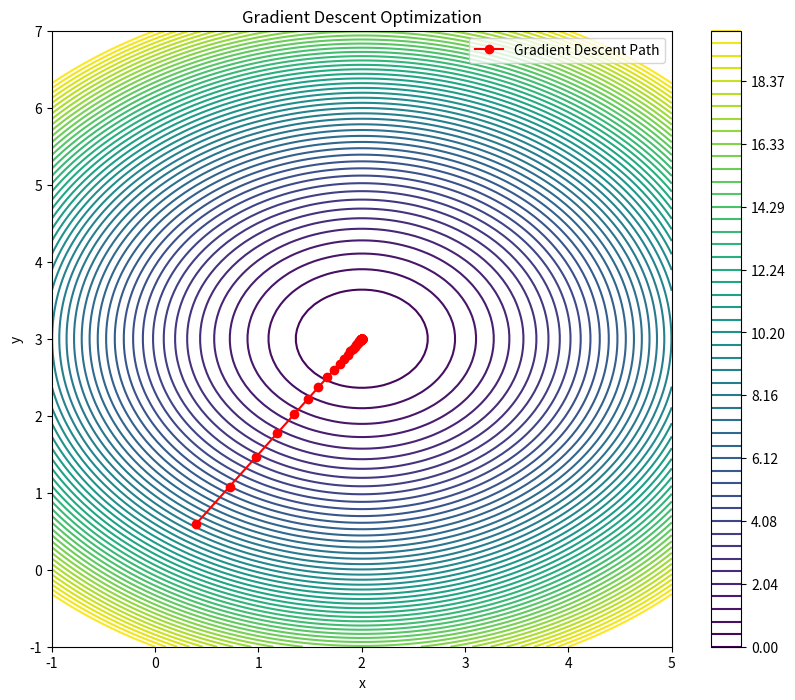

Python code for this plot:
import numpy as np
import matplotlib.pyplot as plt

# 定义目标函数
def target_function(x, y):
    return (x - 2) ** 2 + (y - 3) ** 2

# 定义梯度函数
def gradient(x, y):
    grad_x = 2 * (x - 2)
    grad_y = 2 * (y - 3)
    return grad_x, grad_y

# 初始参数和学习率
x, y = 0.0, 0.0
learning_rate = 0.1
num_iterations = 100

# 用于保存每次迭代的结果
x_history, y_history = [], []

# 梯度下降优化过程
for i in range(num_iterations):
    grad_x, grad_y = gradient(x, y)
    x -= learning_rate * grad_x
    y -= learning_rate * grad_y
    x_history.append(x)
    y_history.append(y)

# 绘制函数曲面
x_range = np.linspace(-1, 5, 100)
y_range = np.linspace(-1, 7, 100)
X, Y = np.meshgrid(x_range, y_range)
Z = target_function(X, Y)

plt.figure(figsize=(10, 8))
plt.contour(X, Y, Z, levels=np.linspace(0, 20, 50), cmap='viridis')
plt.plot(x_history, y_history, marker='o', color='red', label='Gradient Descent Path')
plt.xlabel('x')
plt.ylabel('y')
plt.legend()
plt.title('Gradient Descent Optimization')
plt.colorbar()
plt.show()

print(f"最小值点：({x:.2f}, {y:.2f})")
print(f"最小值：{target_function(x, y):.2f}")
